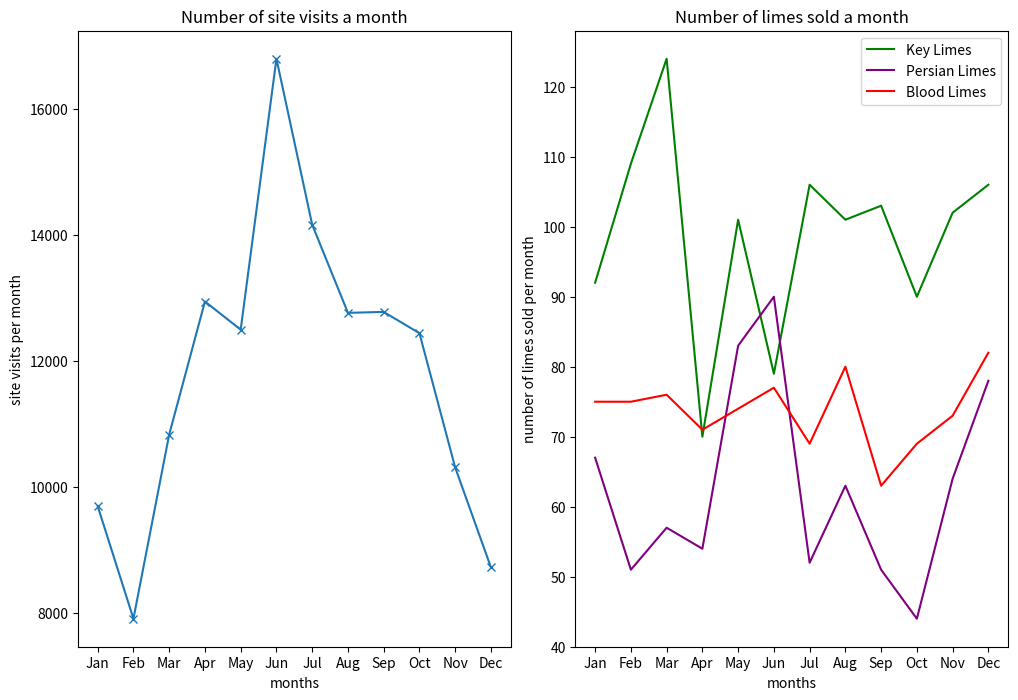

This chart was generated by the following Python code:
from matplotlib import pyplot as plt

months = ["Jan", "Feb", "Mar", "Apr", "May", "Jun", "Jul", "Aug", "Sep", "Oct", "Nov", "Dec"]

visits_per_month = [9695, 7909, 10831, 12942, 12495, 16794, 14161, 12762, 12777, 12439, 10309, 8724]

# numbers of limes of different species sold each month
key_limes_per_month = [92.0, 109.0, 124.0, 70.0, 101.0, 79.0, 106.0, 101.0, 103.0, 90.0, 102.0, 106.0]
persian_limes_per_month = [67.0, 51.0, 57.0, 54.0, 83.0, 90.0, 52.0, 63.0, 51.0, 44.0, 64.0, 78.0]
blood_limes_per_month = [75.0, 75.0, 76.0, 71.0, 74.0, 77.0, 69.0, 80.0, 63.0, 69.0, 73.0, 82.0]


# create your figure here
plt.figure(figsize=(12, 8))
ax1 = plt.subplot(1,2,1)
x_values = range(len(months))
plt.plot(x_values, visits_per_month, marker = 'x')
plt.xlabel('months')
plt.ylabel('site visits per month')
ax1.set_xticks(x_values)
ax1.set_xticklabels(months)
plt.title('Number of site visits a month')

ax2 = plt.subplot(1,2,2)
plt.plot(x_values, key_limes_per_month, color='green')
plt.plot(x_values, persian_limes_per_month, color = 'purple')
plt.plot(x_values, blood_limes_per_month, color= 'red')
plt.legend(['Key Limes', 'Persian Limes', 'Blood Limes'])
plt.xlabel('months')
plt.ylabel('number of limes sold per month')
ax2.set_xticks(x_values)
ax2.set_xticklabels(months)
plt.title('Number of limes sold a month')
plt.subplots_adjust(wspace = 0.15)
plt.savefig('lime_graph.png')
plt.show()


